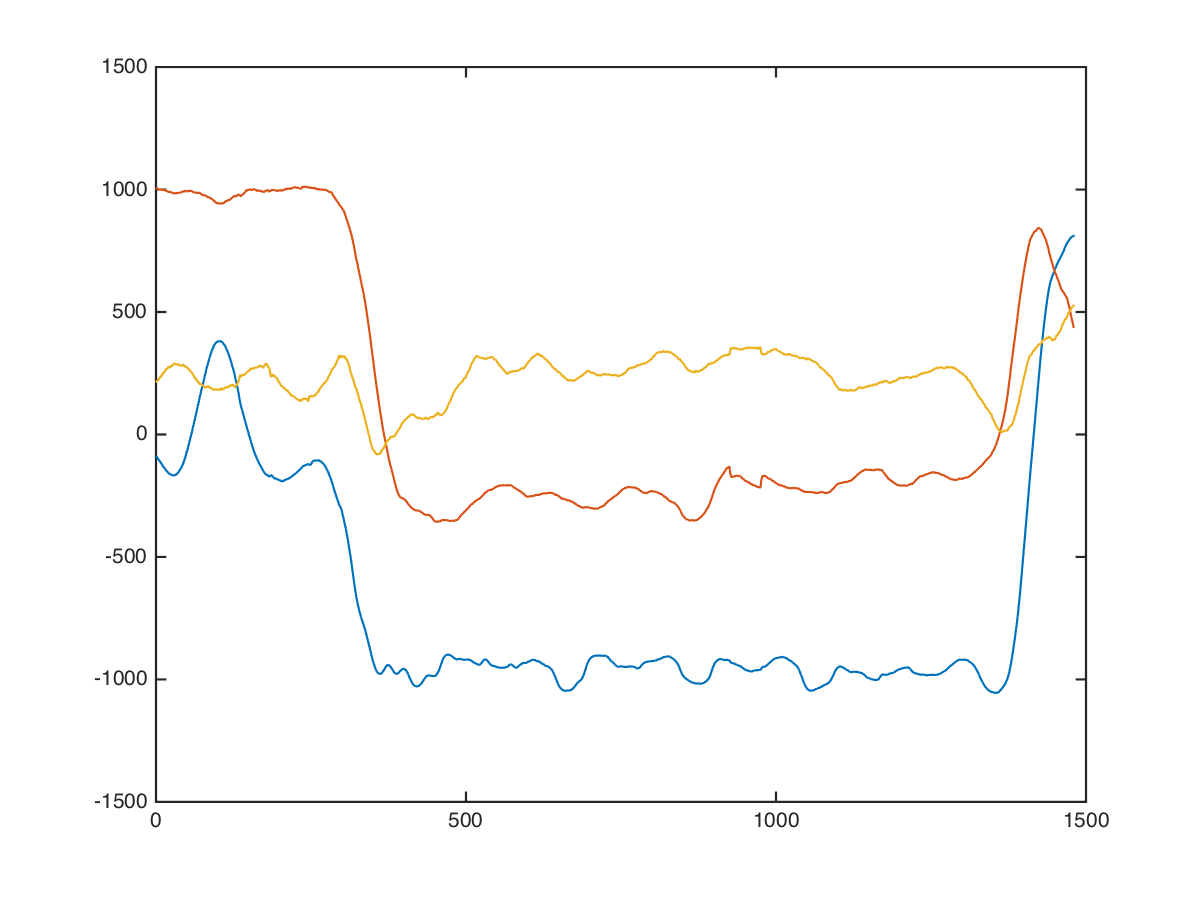

Data behind this chart, as committed beside it:
chest, dumbbell-chest-press, 30, 30, 5, -24, 1016, 224
chest, dumbbell-chest-press, 30, 30, 5, -16, 1008, 100
chest, dumbbell-chest-press, 30, 30, 5, -8, 1023, 157
chest, dumbbell-chest-press, 30, 30, 5, -30, 1017, 175
chest, dumbbell-chest-press, 30, 30, 5, -32, 1045, 169
chest, dumbbell-chest-press, 30, 30, 5, -32, 1019, 225
chest, dumbbell-chest-press, 30, 30, 5, -11, 1023, 169
chest, dumbbell-chest-press, 30, 30, 5, -22, 1038, 208
chest, dumbbell-chest-press, 30, 30, 5, -24, 1013, 209
chest, dumbbell-chest-press, 30, 30, 5, -4, 1028, 149
chest, dumbbell-chest-press, 30, 30, 5, -13, 1019, 180
chest, dumbbell-chest-press, 30, 30, 5, -22, 1010, 242
chest, dumbbell-chest-press, 30, 30, 5, -18, 1014, 196
chest, dumbbell-chest-press, 30, 30, 5, -16, 1004, 170
chest, dumbbell-chest-press, 30, 30, 5, -16, 1011, 162
chest, dumbbell-chest-press, 30, 30, 5, -22, 1010, 171
chest, dumbbell-chest-press, 30, 30, 5, -24, 1013, 214
chest, dumbbell-chest-press, 30, 30, 5, -29, 1011, 185
chest, dumbbell-chest-press, 30, 30, 5, -27, 1008, 180
chest, dumbbell-chest-press, 30, 30, 5, -34, 1003, 212
chest, dumbbell-chest-press, 30, 30, 5, -40, 1000, 200
chest, dumbbell-chest-press, 30, 30, 5, -40, 1000, 253
chest, dumbbell-chest-press, 30, 30, 5, -44, 1004, 228
chest, dumbbell-chest-press, 30, 30, 5, -39, 1017, 168
chest, dumbbell-chest-press, 30, 30, 5, -44, 1007, 172
chest, dumbbell-chest-press, 30, 30, 5, -64, 996, 228
chest, dumbbell-chest-press, 30, 30, 5, -76, 1038, 157
chest, dumbbell-chest-press, 30, 30, 5, -73, 1036, 65
chest, dumbbell-chest-press, 30, 30, 5, -78, 1009, 105
chest, dumbbell-chest-press, 30, 30, 5, -99, 1016, 187
chest, dumbbell-chest-press, 30, 30, 5, -110, 1016, 306
chest, dumbbell-chest-press, 30, 30, 5, -129, 1024, 229
chest, dumbbell-chest-press, 30, 30, 5, -135, 969, 164
chest, dumbbell-chest-press, 30, 30, 5, -131, 1020, 248
chest, dumbbell-chest-press, 30, 30, 5, -157, 1049, 246
chest, dumbbell-chest-press, 30, 30, 5, -173, 970, 218
chest, dumbbell-chest-press, 30, 30, 5, -179, 992, 263
chest, dumbbell-chest-press, 30, 30, 5, -164, 1021, 305
chest, dumbbell-chest-press, 30, 30, 5, -152, 986, 246
chest, dumbbell-chest-press, 30, 30, 5, -150, 973, 219
chest, dumbbell-chest-press, 30, 30, 5, -152, 997, 284
chest, dumbbell-chest-press, 30, 30, 5, -181, 1004, 177
chest, dumbbell-chest-press, 30, 30, 5, -168, 944, 197
chest, dumbbell-chest-press, 30, 30, 5, -169, 925, 273
chest, dumbbell-chest-press, 30, 30, 5, -176, 1038, 315
chest, dumbbell-chest-press, 30, 30, 5, -179, 965, 229
chest, dumbbell-chest-press, 30, 30, 5, -208, 942, 285
chest, dumbbell-chest-press, 30, 30, 5, -210, 1003, 411
chest, dumbbell-chest-press, 30, 30, 5, -230, 1035, 234
chest, dumbbell-chest-press, 30, 30, 5, -184, 944, 269
chest, dumbbell-chest-press, 30, 30, 5, -184, 937, 445
chest, dumbbell-chest-press, 30, 30, 5, -224, 1007, 179
chest, dumbbell-chest-press, 30, 30, 5, -201, 992, 331
chest, dumbbell-chest-press, 30, 30, 5, -185, 901, 306
chest, dumbbell-chest-press, 30, 30, 5, -206, 1023, 371
chest, dumbbell-chest-press, 30, 30, 5, -215, 1025, 383
chest, dumbbell-chest-press, 30, 30, 5, -195, 967, 313
chest, dumbbell-chest-press, 30, 30, 5, -206, 988, 458
chest, dumbbell-chest-press, 30, 30, 5, -222, 1040, 282
chest, dumbbell-chest-press, 30, 30, 5, -204, 1041, 328
chest, dumbbell-chest-press, 30, 30, 5, -207, 962, 364
... 1,469 more rows
